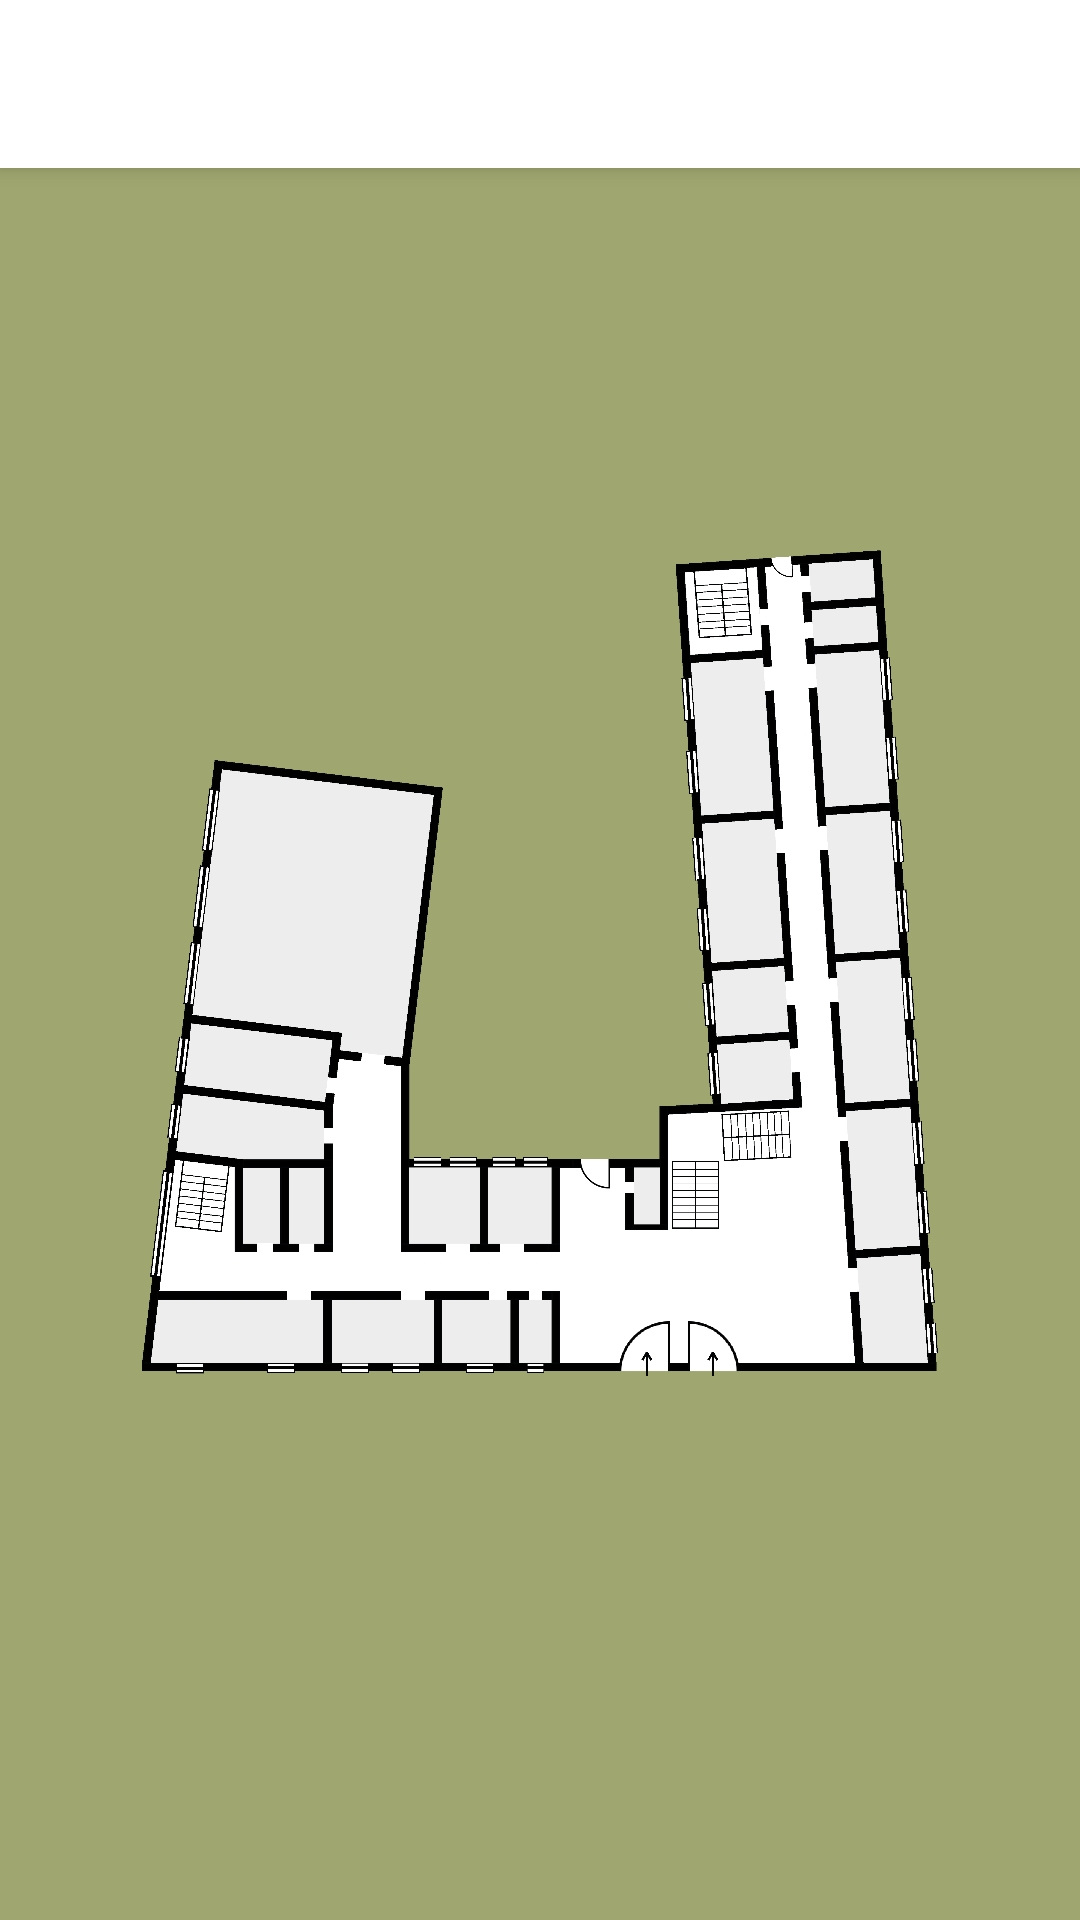

The Android layout XML behind this screen, and the referenced resources:
<!-- AndroidManifest.xml: application theme Theme.WirtualnaPolanka -->
<!-- res/layout/ground_floor.xml -->
<?xml version="1.0" encoding="utf-8"?>
<androidx.constraintlayout.widget.ConstraintLayout xmlns:android="http://schemas.android.com/apk/res/android"
    xmlns:app="http://schemas.android.com/apk/res-auto"
    android:layout_width="match_parent"
    android:layout_height="match_parent"
    xmlns:tools="http://schemas.android.com/tools"
    android:background="@color/green_study"
    tools:context=".Ground_floor"
    >
    <include layout="@layout/toolbar" android:id="@+id/toolbar"/>




    <RelativeLayout
        android:layout_height="match_parent"
        android:layout_width="match_parent">


        <ImageView
            android:id="@+id/ground_floor_map"
            android:layout_width="wrap_content"
            android:layout_height="wrap_content"
            android:layout_marginLeft="7dp"
            android:layout_marginRight="7dp"
            app:srcCompat="@drawable/mapa_parter" />
    </RelativeLayout>


</androidx.constraintlayout.widget.ConstraintLayout>
<!-- res/layout/toolbar.xml (included above) -->
<?xml version="1.0" encoding="utf-8"?>
<androidx.appcompat.widget.Toolbar xmlns:android="http://schemas.android.com/apk/res/android"
    android:layout_width="match_parent"
    android:layout_height="wrap_content"
    android:background="@color/white"
    android:textAlignment="center"
    android:elevation="4dp"
    android:layout_gravity="center"
    >
</androidx.appcompat.widget.Toolbar>
<!-- resources referenced by this layout -->
<resources>
  <color name="green_study">#9FA66F</color>
  <color name="white">#FFFFFFFF</color>
  <!-- drawable mapa_parter: png bitmap (drawable, 153116 bytes) -->
  <style name="Theme.WirtualnaPolanka" parent="Theme.MaterialComponents.DayNight.NoActionBar">
          
          <item name="windowActionBar">false</item>
          <item name="windowNoTitle">true</item>
          <item name="colorPrimary">@color/white</item>
          <item name="colorPrimaryVariant">@color/purple_700</item>
          <item name="colorOnPrimary">@color/white</item>
          
          <item name="colorSecondary">@color/teal_200</item>
          <item name="colorSecondaryVariant">@color/teal_700</item>
          <item name="colorOnSecondary">@color/black</item>
          
          <item name="android:statusBarColor" tools:targetApi="l">?attr/colorPrimaryVariant</item>
          
  
  
      </style>
  <color name="purple_700">#FF3700B3</color>
  <color name="teal_200">#FF03DAC5</color>
  <color name="teal_700">#FF018786</color>
  <color name="black">#FF000000</color>
</resources>
